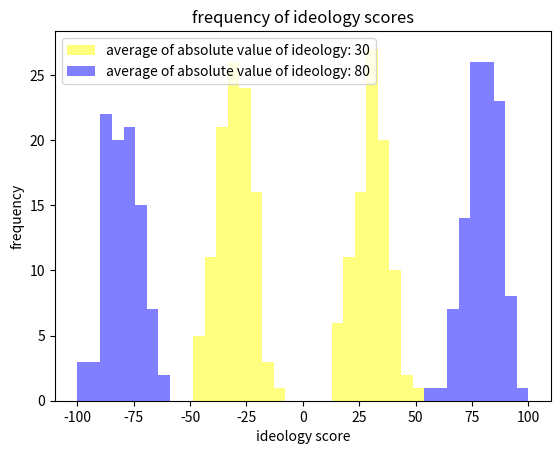

Recreate this plot in Python. (Note: this script raises an exception after producing the figure.)
import numpy as np
import matplotlib.pyplot as plt

import random

num_samples = 200
ideologies = [30, 80]
std_dev = 8

low_ideologies = np.random.normal(ideologies[0], std_dev, num_samples)
high_ideologies = np.random.normal(ideologies[1], std_dev, num_samples)

low_ideologies = np.clip(low_ideologies, -100, 100) # trim to be between -100 and 100
high_ideologies = np.clip(high_ideologies, -100, 100)

low_ideologies *= np.random.choice([-1,1], size=num_samples) # randomly flip sign
high_ideologies *= np.random.choice([-1,1], size=num_samples)

bins = np.linspace(-100, 100, 40)

fig, ax = plt.subplots()
ax.hist(low_ideologies, bins=bins, color='yellow', alpha=0.5, label='average of absolute value of ideology: {}'.format(ideologies[0]))
ax.hist(high_ideologies, bins=bins, color='blue', alpha=0.5, label='average of absolute value of ideology: {}'.format(ideologies[1]))

ax.set(
	title='frequency of ideology scores',
	xlabel='ideology score',
	ylabel='frequency')
ax.legend()

save_name = '../Report/ideology_scores.png'
print('saving plot to {}'.format(save_name))
plt.savefig(save_name)
